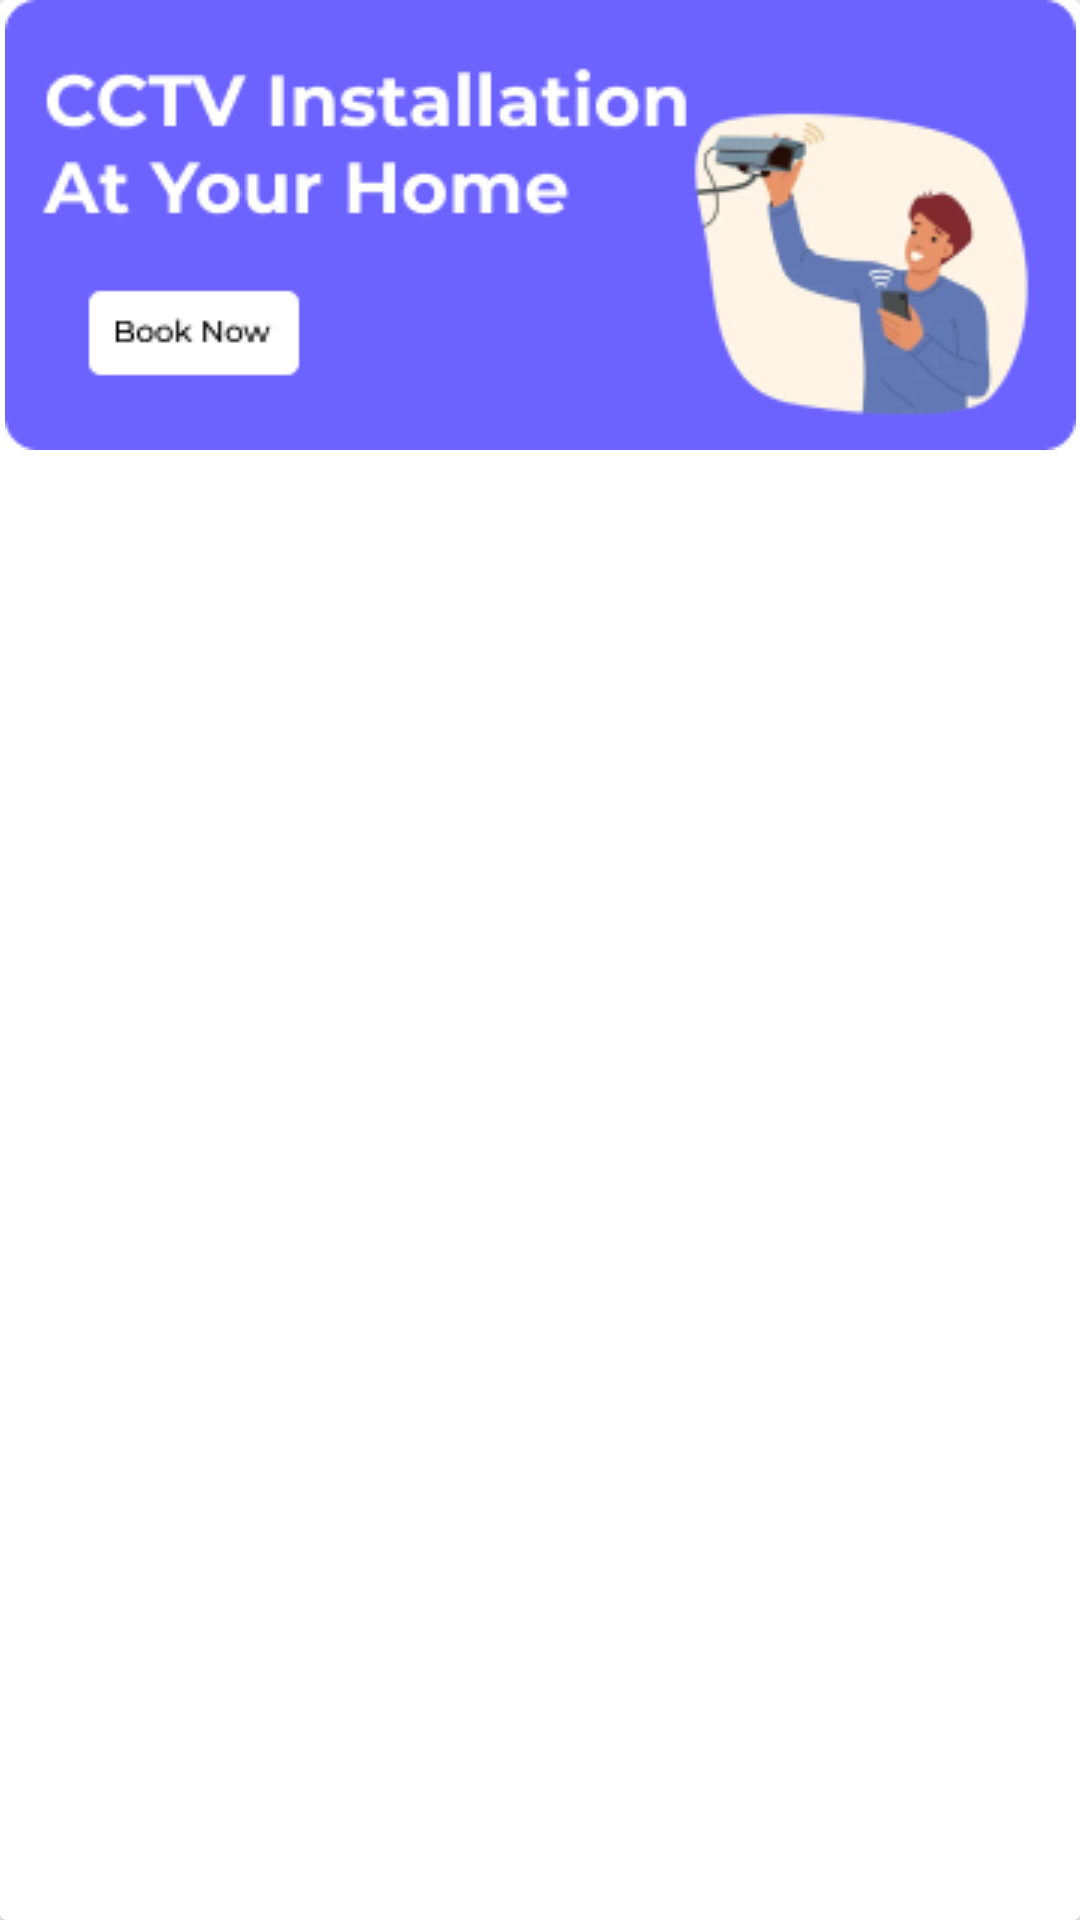

Reconstruct the res/layout file that produces this screen, plus the resources it refers to.
<!-- AndroidManifest.xml: application theme Theme.ZAppStore -->
<!-- res/layout/advertisement_two_card.xml -->
<?xml version="1.0" encoding="utf-8"?>
<androidx.cardview.widget.CardView
    xmlns:android="http://schemas.android.com/apk/res/android"
    android:layout_width="match_parent"
    android:layout_height="wrap_content">

    <ImageView
        android:layout_width="match_parent"
        android:layout_height="wrap_content"
        android:scaleType="center"
        android:src="@drawable/adverstisement_one"/>
</androidx.cardview.widget.CardView>
<!-- resources referenced by this layout -->
<resources>
  <!-- drawable adverstisement_one: png bitmap (drawable, 18320 bytes) -->
  <style name="Theme.ZAppStore" parent="Base.Theme.ZAppStore" />
  <style name="Base.Theme.ZAppStore" parent="Theme.Material3.DayNight.NoActionBar">
          
          
      </style>
</resources>
